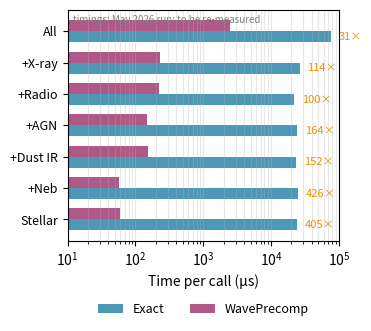

Reproduce this figure in Python. (Note: this script raises an exception after producing the figure.)
#!/usr/bin/env python
"""
Figure 3 (speed, main text) and Figure B1 (accuracy, appendix).

fig03_precompute.pdf: forward-model cost, exact vs WavePrecomp, from results/fig03_bench_forward_2026-08-30.json
  (bench/scripts/benchmark_forward_model.py parsed by parse_forward_benchmark.py; see REPRODUCTION_COMMANDS.md).
figB1_lut_accuracy.pdf: LUT accuracy vs redshift (from results/fig03_precompute_data.json).

Usage:
  python fig03_precompute.py
  python fig03_precompute.py --bench-json <path> --accuracy-json <path>
"""

import argparse
import json
import os

import matplotlib.pyplot as plt
import numpy as np

# Parse CLI arguments
parser = argparse.ArgumentParser(
    description="Generate Figure 3: Precomputation speed and accuracy"
)
parser.add_argument(
    "--bench-json",
    type=str,
    default="analysis/paper1/results/fig03_bench_forward_2026-08-30.json",
    help="Path to the parsed benchmark JSON (parse_forward_benchmark.py output); the May 2026 constants are only a fallback",
)
parser.add_argument(
    "--accuracy-json",
    type=str,
    default="analysis/paper1/results/fig03_precompute_data.json",
    help="Path to accuracy measurement JSON",
)
args = parser.parse_args()

# ============================================================================
# Panel (a): Forward model cost — May 2026 data (provisional)
# ============================================================================

# May 2026 data: (config_label, exact_us, hybrid_us)
MAY_2026_DATA = [
    ("Stellar", 23900, 59),
    ("+Neb", 24700, 58),
    ("+Dust IR", 23300, 153),
    ("+AGN", 24200, 148),
    ("+Radio", 22100, 222),
    ("+X-ray", 26500, 233),
    ("All", 76100, 2450),
]


def plot_panel_a(ax, bench_data=None):
    """Plot forward model cost (panel a) with grouped horizontal bars."""
    # Use provided data or May 2026 default
    if bench_data is None:
        config_labels = [label for label, _, _ in MAY_2026_DATA]
        exact_times = np.array([exact for _, exact, _ in MAY_2026_DATA])
        hybrid_times = np.array([hybrid for _, _, hybrid in MAY_2026_DATA])
    else:
        # Parse from JSON structure if provided
        config_labels = [entry.get("label", f"Config {i}") for i, entry in enumerate(bench_data)]
        exact_times = np.array([entry.get("exact_us", 0) for entry in bench_data])
        hybrid_times = np.array(
            [entry.get("hybrid_us", entry.get("precomp_us", 0)) for entry in bench_data]
        )

    x_pos = np.arange(len(config_labels))
    bar_width = 0.35

    # Plot bars
    ax.barh(
        x_pos - bar_width / 2, exact_times, bar_width, label="Exact", color="#2E86AB", alpha=0.85
    )
    ax.barh(
        x_pos + bar_width / 2,
        hybrid_times,
        bar_width,
        label="WavePrecomp",
        color="#A23B72",
        alpha=0.85,
    )

    # Styling
    ax.set_xscale("log")
    ax.set_xlabel("Time per call (µs)", fontsize=10)
    ax.set_yticks(x_pos)
    ax.set_yticklabels(config_labels, fontsize=9)
    ax.legend(loc="upper center", bbox_to_anchor=(0.5, -0.22), ncol=2, fontsize=9, frameon=False)
    ax.grid(True, alpha=0.3, which="both", axis="x")
    ax.set_xlim(10, 1e5)

    # Annotate speedups
    for i, (exact_val, hybrid_val) in enumerate(zip(exact_times, hybrid_times)):
        if exact_val > 0 and hybrid_val > 0:
            speedup = exact_val / hybrid_val
            # Place speedup label at the end of the exact bar
            ax.text(
                exact_val * 1.3,
                i - bar_width / 2,
                (f"{speedup:.1f}×" if speedup < 3 else f"{speedup:.0f}×"),
                va="center",
                fontsize=8,
                color="#F18F01",
            )

    # Add provisional stamp if using default data
    if bench_data is None:
        ax.text(
            0.02,
            0.98,
            "timings: May 2026 run; to be re-measured",
            transform=ax.transAxes,
            fontsize=7,
            ha="left",
            va="top",
            color="gray",
            style="italic",
        )


def plot_panel_b(ax, accuracy_data):
    """Plot LUT accuracy vs redshift (panel b) — all bands colored by effective wavelength."""
    measurements = accuracy_data.get("measurements", {})
    filters_list = accuracy_data.get("metadata", {}).get("filters", [])

    if not measurements or not filters_list:
        ax.text(
            0.5,
            0.5,
            "No accuracy data available",
            ha="center",
            va="center",
            transform=ax.transAxes,
        )
        return

    # Effective wavelengths (Angstrom) for each filter
    wave_eff = {
        "galex_fuv": 1528,
        "galex_nuv": 2271,
        "sdss_u": 3540,
        "sdss_g": 4770,
        "sdss_r": 6231,
        "sdss_i": 7625,
        "sdss_z": 9134,
        "2mass_j": 12390,
        "2mass_h": 16496,
        "2mass_ks": 21666,
        "wise_w1": 33526,
        "wise_w2": 46028,
    }

    # Extract z values and organize errors by band
    z_values = sorted([float(z) for z in measurements])
    z_array = np.array(z_values)

    band_errors = {}
    band_errors_32 = {}

    for z_str in measurements:
        z_meas = measurements[z_str]
        for band in filters_list:
            if band in z_meas:
                if band not in band_errors:
                    band_errors[band] = []
                    band_errors_32[band] = []
                band_errors[band].append(z_meas[band].get("err_default_pct", np.nan))
                band_errors_32[band].append(z_meas[band].get("err_n32_pct", np.nan))

    # Create colormap from blue (FUV) to red (W2) based on wavelength
    from matplotlib.colors import Normalize

    wavelengths = np.array([wave_eff.get(band, 0) for band in filters_list])
    norm = Normalize(vmin=wavelengths.min(), vmax=wavelengths.max())
    cmap = plt.get_cmap("viridis")

    # Find worst flux-carrying band (galex_fuv has largest errors at high z)
    worst_band = "galex_fuv"

    # Plot all bands as thin lines, colored by wavelength
    plot_handles = []
    plot_labels = []
    for band in filters_list:
        if band in band_errors:
            errors = np.array(band_errors[band]) / 100.0  # Convert percent to fraction

            # Get color from colormap based on wavelength
            color = cmap(norm(wave_eff.get(band, 0)))

            if band == worst_band:
                # Thicker line for worst band
                line, = ax.plot(
                    z_array,
                    errors,
                    "-",
                    linewidth=2.5,
                    alpha=0.85,
                    color=color,
                )
                plot_handles.insert(0, line)
                plot_labels.insert(0, band)
            else:
                # Thin lines for other bands
                line, = ax.plot(
                    z_array,
                    errors,
                    "-",
                    linewidth=0.8,
                    alpha=0.65,
                    color=color,
                )
                plot_handles.append(line)
                plot_labels.append(band)

    # n_subbands=32 for worst band (dashed line, same color as default)
    if worst_band in band_errors_32:
        errors_32 = np.array(band_errors_32[worst_band]) / 100.0  # Convert percent to fraction
        worst_color = cmap(norm(wave_eff.get(worst_band, 0)))
        line_32, = ax.plot(
            z_array,
            errors_32,
            "--",
            linewidth=1.5,
            alpha=0.7,
            color=worst_color,
        )
        plot_handles.insert(1, line_32)
        plot_labels.insert(1, f"{worst_band}, K=32")

    # 1% reference line
    ax.axhline(y=0.01, color="red", linestyle="--", linewidth=0.8, alpha=0.5)

    # Styling
    ax.set_yscale("log")
    ax.set_xlabel("Redshift", fontsize=10)
    ax.set_ylabel(r"Relative error $|F_{\text{LUT}}/F_{\text{exact}} - 1|$", fontsize=10)
    ax.set_xlim(-0.1, 3.2)
    ax.set_ylim(1e-5, 2)

    # Legend with all bands, outside plot area
    ax.legend(plot_handles, plot_labels, fontsize=7.5, loc="center left", bbox_to_anchor=(1.02, 0.5),
              framealpha=0.95, ncol=1, title="Band (K=default)", title_fontsize=7.5)

    ax.grid(True, alpha=0.3, which="both")


def create_figure(bench_data=None, accuracy_data=None):
    """Create figure 3 with both panels."""
    plt.rcParams["font.family"] = "sans-serif"
    plt.rcParams["font.size"] = 10
    plt.rcParams["axes.linewidth"] = 0.8

    # Two panels side by side at two-column width
    fig, axes = plt.subplots(1, 2, figsize=(7.0, 3.2), dpi=150)
    fig.subplots_adjust(wspace=0.35)

    plot_panel_a(axes[0], bench_data)
    plot_panel_b(axes[1], accuracy_data)

    # Panel labels
    axes[0].text(-0.13, 1.08, "(a)", transform=axes[0].transAxes, fontsize=12, fontweight="bold")
    axes[1].text(-0.13, 1.08, "(b)", transform=axes[1].transAxes, fontsize=12, fontweight="bold")

    return fig


# ============================================================================
# Main
# ============================================================================

print("Generating Figure 3...", flush=True)

bench_data = None
accuracy_data = None

if args.bench_json:
    print(f"Loading benchmark data from {args.bench_json}...", flush=True)
    try:
        with open(args.bench_json) as f:
            bench_data = json.load(f)
        if isinstance(bench_data, dict):
            bench_data = bench_data["panel_a"]
    except Exception as e:
        print(f"Warning: Could not load benchmark JSON: {e}", flush=True)

if args.accuracy_json and os.path.exists(args.accuracy_json):
    print(f"Loading accuracy data from {args.accuracy_json}...", flush=True)
    try:
        with open(args.accuracy_json) as f:
            accuracy_data = json.load(f)
    except Exception as e:
        print(f"Warning: Could not load accuracy JSON: {e}", flush=True)
else:
    print(f"Note: Accuracy data not found at {args.accuracy_json}", flush=True)

figures_dir = "analysis/paper1/figures"
os.makedirs(figures_dir, exist_ok=True)

# The paper uses the two panels as separate single-column figures: the speed
# panel in the main text (fig03) and the accuracy panel in the appendix (figB1).
plt.rcParams["font.family"] = "sans-serif"
plt.rcParams["font.size"] = 10
plt.rcParams["axes.linewidth"] = 0.8

fig_a, ax_a = plt.subplots(figsize=(3.5, 3.0), dpi=150)
plot_panel_a(ax_a, bench_data)
for ext in ("pdf", "png"):
    path = os.path.join(figures_dir, f"fig03_precompute.{ext}")
    fig_a.savefig(path, format=ext, bbox_inches="tight", dpi=300)
    print(f"Saved: {path}")

fig_b, ax_b = plt.subplots(figsize=(4.5, 3.0), dpi=150)
plot_panel_b(ax_b, accuracy_data)
for ext in ("pdf", "png"):
    path = os.path.join(figures_dir, f"figB1_lut_accuracy.{ext}")
    fig_b.savefig(path, format=ext, bbox_inches="tight", dpi=300)
    print(f"Saved: {path}")

# Combined two-panel version kept for reference.
fig = create_figure(bench_data, accuracy_data)
fig.savefig(os.path.join(figures_dir, "fig03_precompute_combined.pdf"), format="pdf", bbox_inches="tight", dpi=300)
print("Saved: combined")
